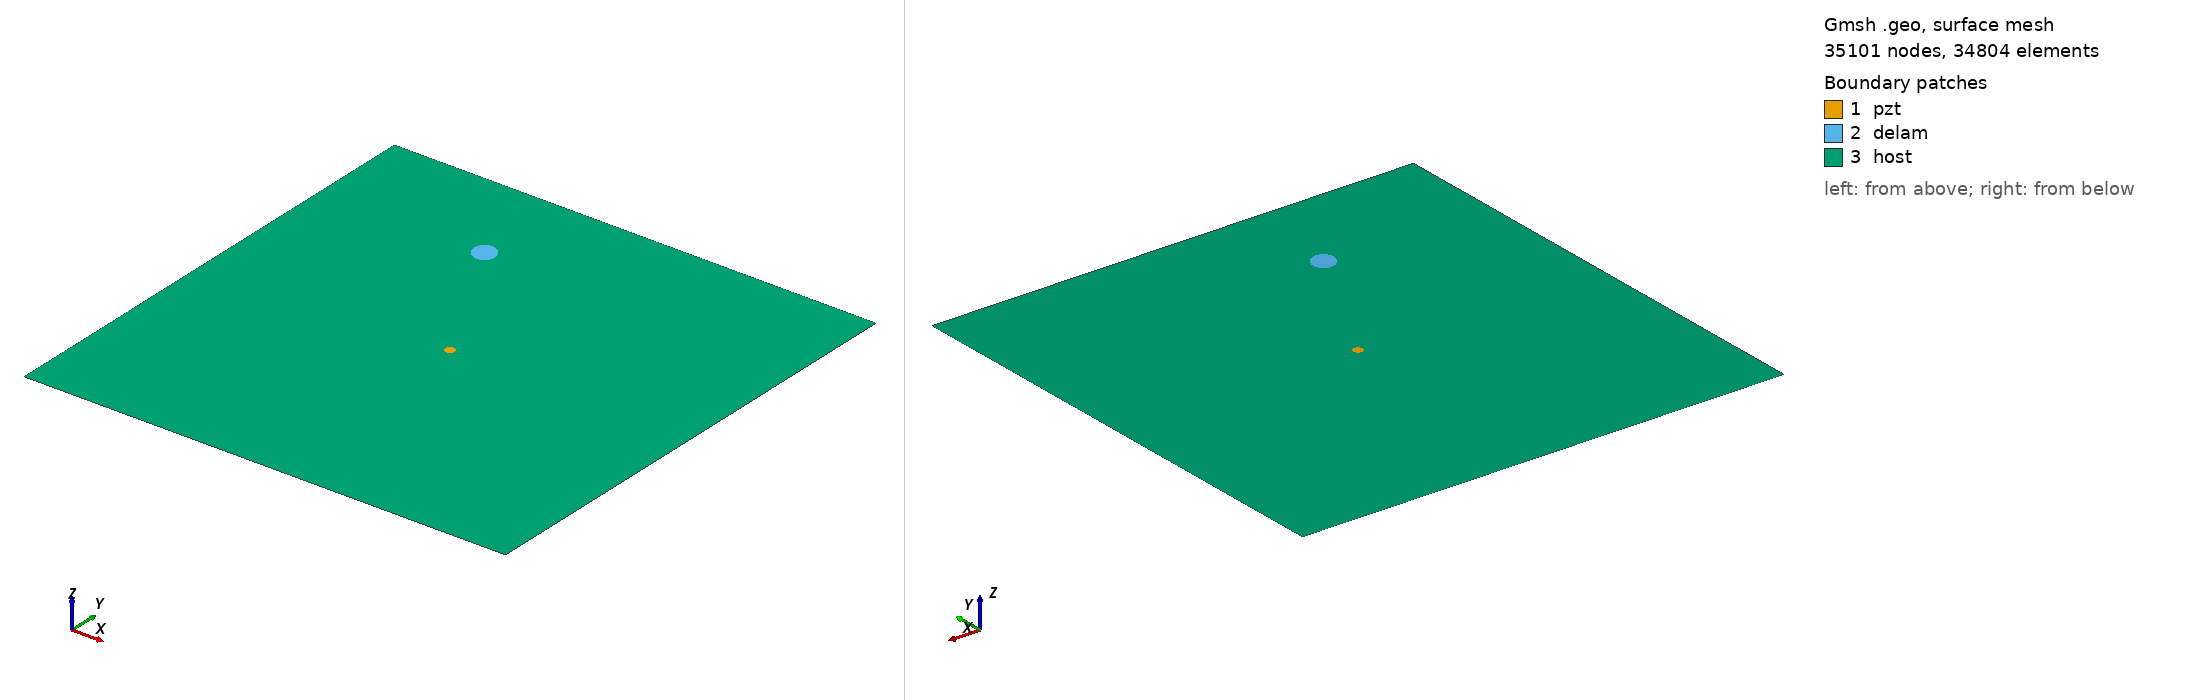

Gmsh geometry script, surface-meshed: 35101 nodes, 34804 surface elements. Boundary patches (legend numbers): 1 pzt, 2 delam, 3 host. Left view from above one corner, right view from below the opposite corner. Legend entries are the model's physical surfaces. The drawing asked Gmsh for element sizes between 1% and 20% of the model's largest extent; the script's own settings can give other sizes.

=== m1_rand_single_delam_389.geo (drawn) ===
SetFactory("OpenCASCADE");
L=0.500000; 
W=0.500000; 
a=0.013163; 
b=0.011335; 
x=0.170769; 
y=0.399570; 
alpha=0.715284 *Pi; 
r=0.005000; 
xpzt=0.250000; 
ypzt=0.250000; 
//+
Point(1) = {0, 0, 0, 1.0};
//+
Point(2) = {L, 0, 0, 1.0};
//+
Point(3) = {L, W, 0, 1.0};
//+
Point(4) = {0, W, 0, 1.0};
//+
Line(1) = {1, 2};
//+
Line(2) = {2, 3};
//+
Line(3) = {3, 4};
//+
Line(4) = {4, 1};
//+
Circle(5) = {xpzt, ypzt, -0, r, 0, 2*Pi};
//+
Ellipse(6) = {x, y, -0, a, b, 0, 2*Pi};
//+
Rotate {{0, 0, 1}, {x, y, 0}, alpha} {
  Curve{6}; 
}
//+
Curve Loop(1) = {4, 1, 2, 3};
//+
Curve Loop(2) = {6};
//+
Curve Loop(3) = {5};
//+
Curve Loop(4) = {6};
//+
Curve Loop(5) = {5};
//+
Plane Surface(1) = {5};
//+
Plane Surface(2) = {4};
//+
Plane Surface(3) = {1, 2, 3};
//+
Point(9) = {xpzt, ypzt, 0, 1.0};
//+
Point{9} In Surface {1};// mesh node at centre of pzt
//+
Physical Surface("pzt") = {1};
//+
Physical Surface("delam") = {2};
//+
Physical Surface("host") = {3};

Mesh.Algorithm = 6; // Frontal
Mesh.CharacteristicLengthFactor = 0.068000;
Mesh.CharacteristicLengthMin = 0.001000;
Mesh.CharacteristicLengthMax = 0.200000;
Mesh.RecombineAll = 1; // Apply recombination algorithm
Mesh.SubdivisionAlgorithm = 1; // 1: all quadrangles
Mesh.Smoothing = 1;
